The GitHub repository akbar909/sarmad contains a labelled image folder "footwear" with 2 categories: fake, genuine. Examples follow, each with its label.

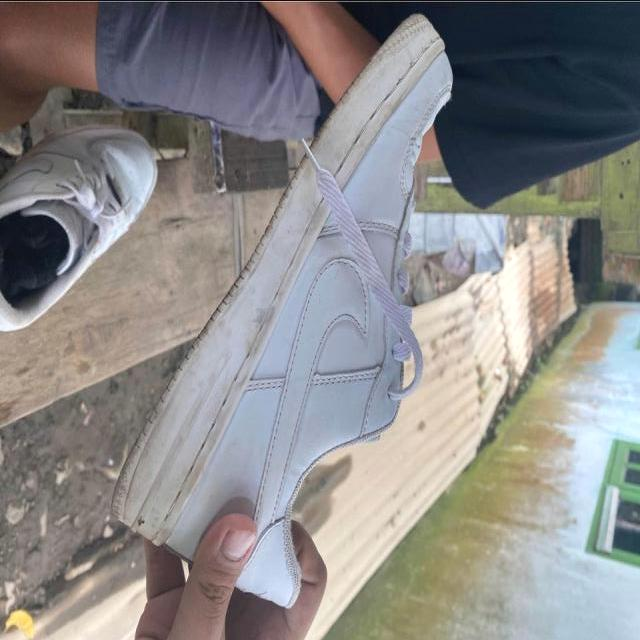
Label: fake

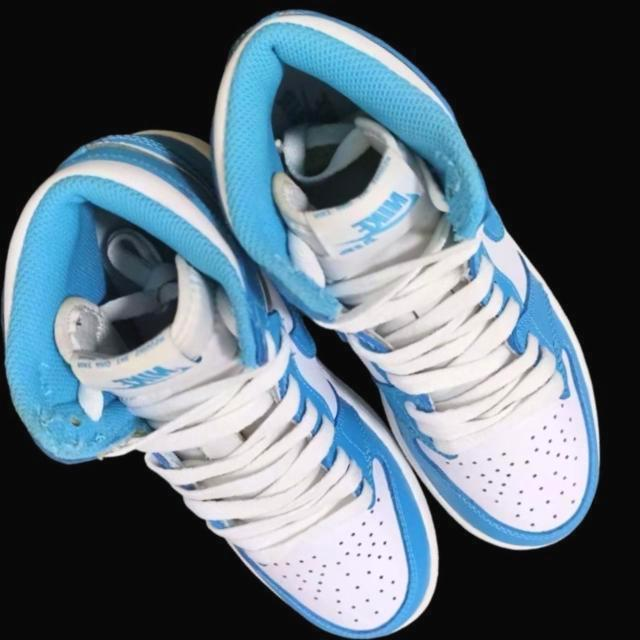
Label: genuine

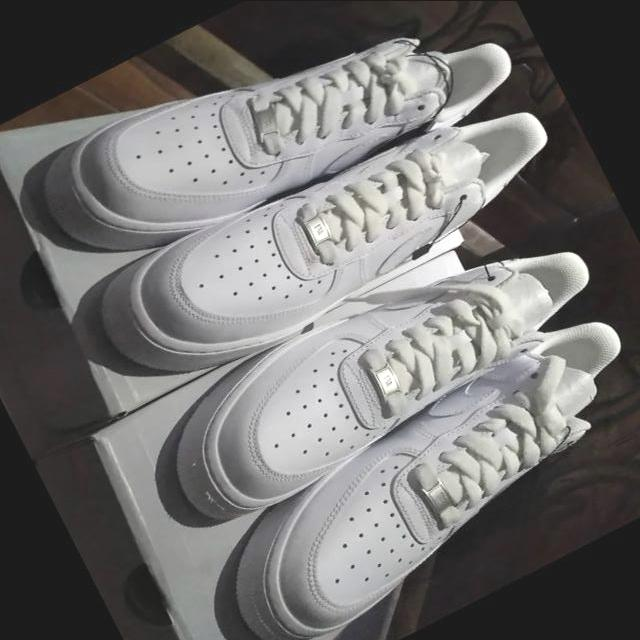
Label: genuine

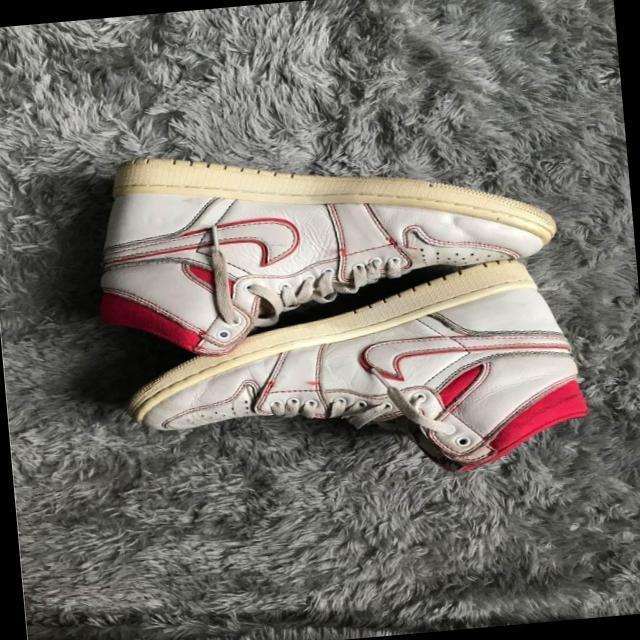
Label: genuine

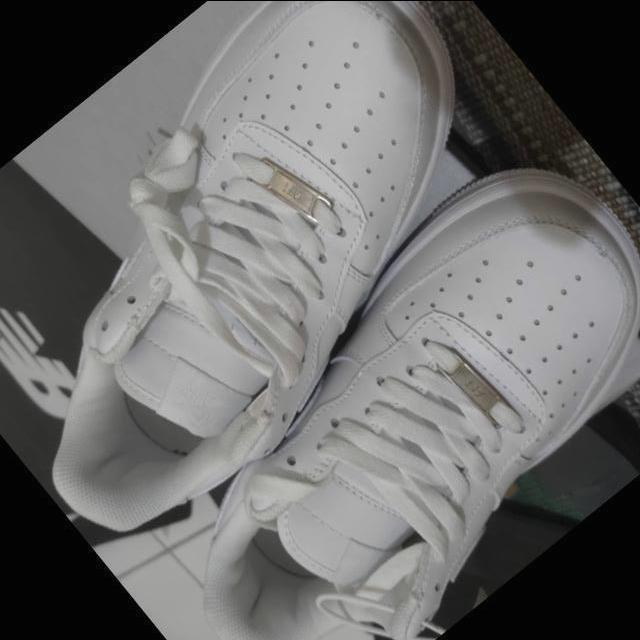
Label: fake

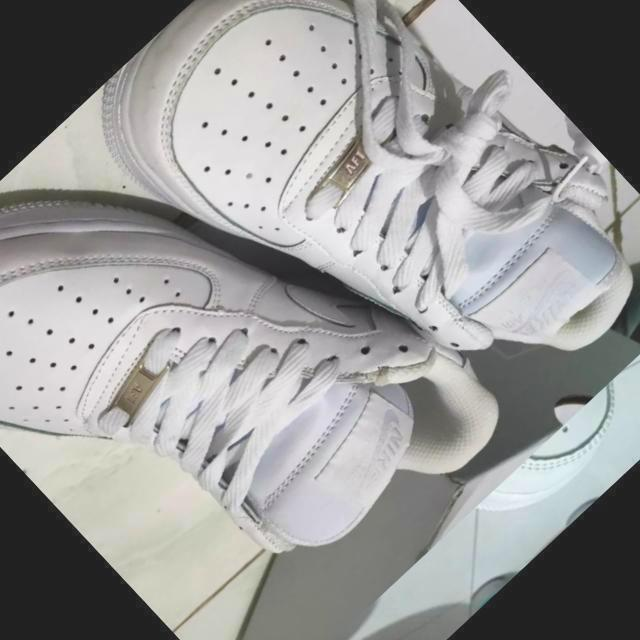
Label: fake
